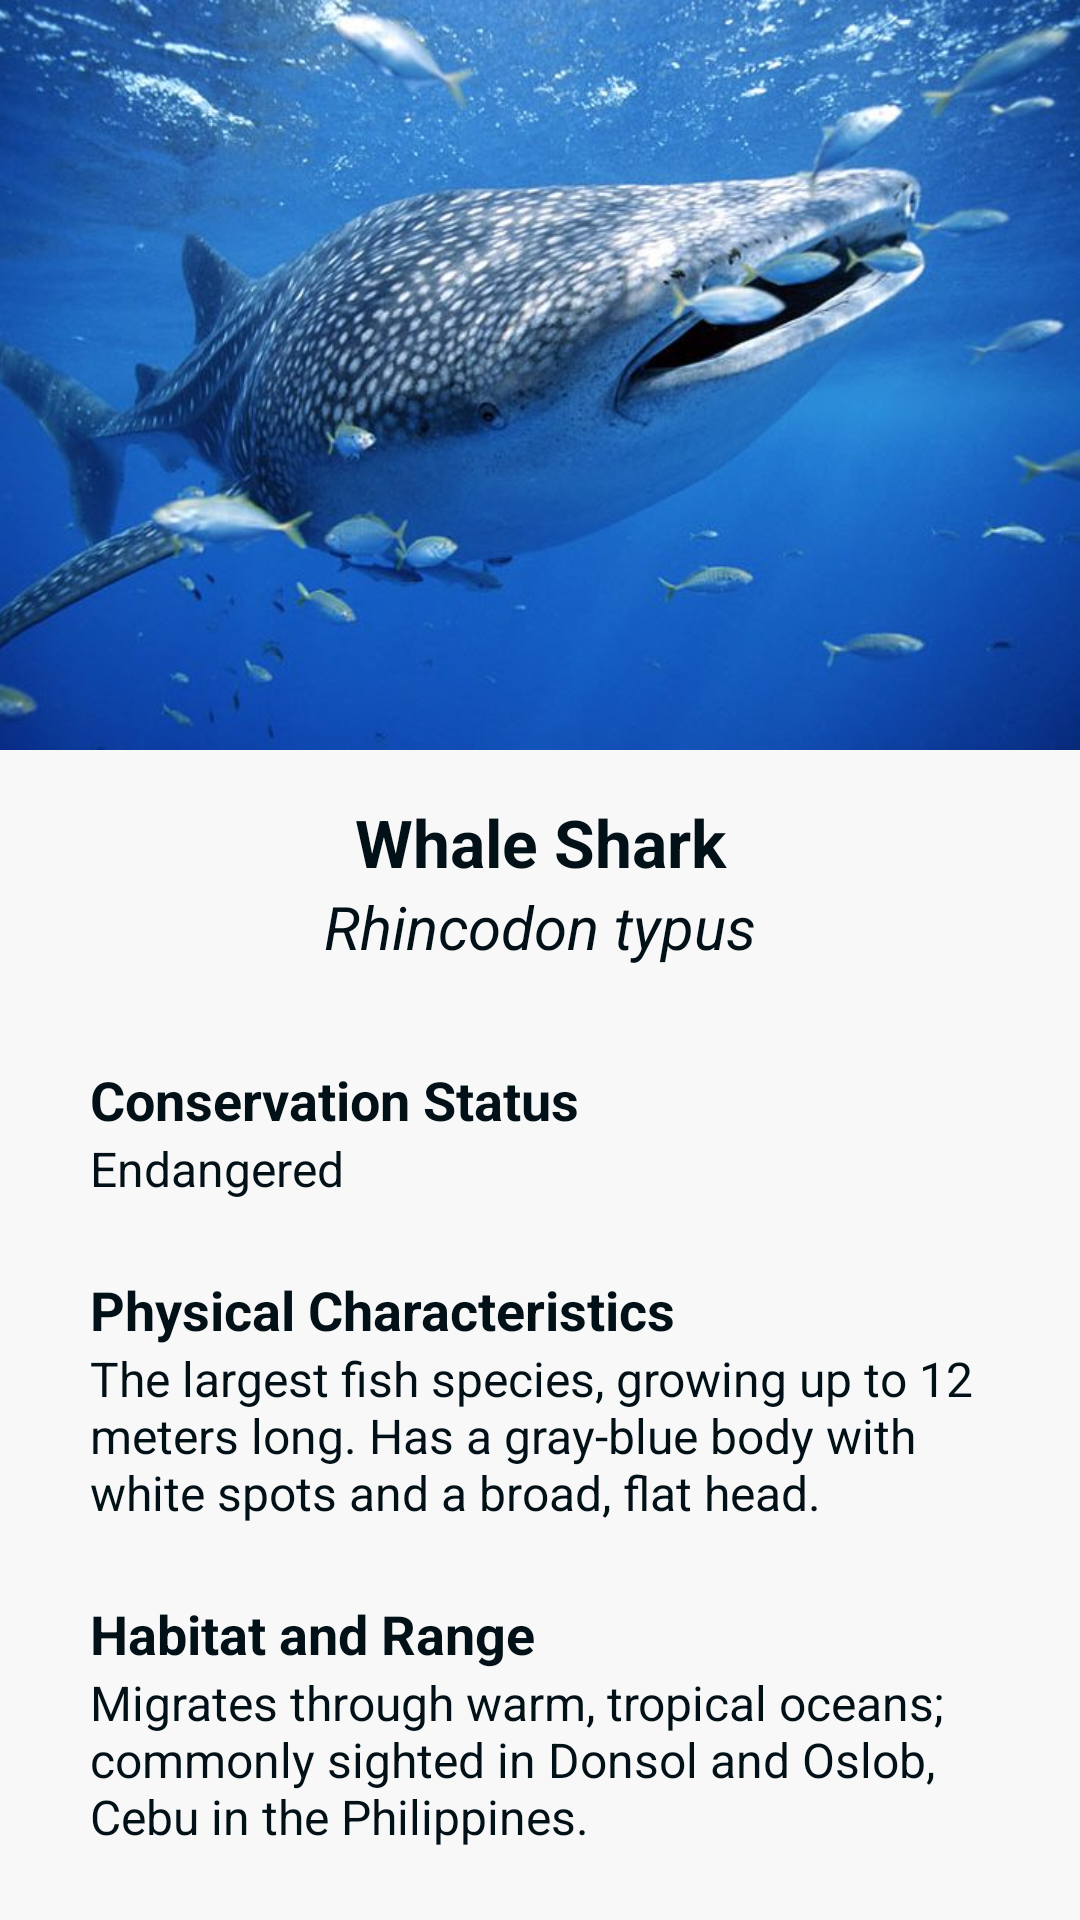

Android layout source for this screen:
<!-- AndroidManifest.xml: application theme Theme.Shellfie -->
<!-- res/layout/species_info.xml -->
<?xml version="1.0" encoding="utf-8"?>
<androidx.constraintlayout.widget.ConstraintLayout xmlns:android="http://schemas.android.com/apk/res/android"
    xmlns:app="http://schemas.android.com/apk/res-auto"
    xmlns:tools="http://schemas.android.com/tools"
    android:layout_width="match_parent"
    android:layout_height="match_parent">

    <ImageView
        android:id="@+id/imgBanner"
        android:layout_width="0dp"
        android:layout_height="250dp"
        android:scaleType="centerCrop"
        app:layout_constraintEnd_toEndOf="parent"
        app:layout_constraintHorizontal_bias="1.0"
        app:layout_constraintStart_toStartOf="parent"
        app:layout_constraintTop_toTopOf="parent"
        app:srcCompat="@drawable/c_whale_shark" />

    <androidx.constraintlayout.widget.ConstraintLayout
        android:layout_width="wrap_content"
        android:layout_height="0dp"
        android:layout_marginTop="16dp"
        android:paddingLeft="30dp"
        android:paddingRight="30dp"
        app:layout_constraintBottom_toBottomOf="parent"
        app:layout_constraintEnd_toEndOf="parent"
        app:layout_constraintStart_toStartOf="parent"
        app:layout_constraintTop_toBottomOf="@+id/imgBanner">

        <TextView
            android:id="@+id/txtConservationStatusLabel"
            style="@style/BodyBold"
            android:layout_width="0dp"
            android:layout_height="wrap_content"
            android:layout_marginTop="32dp"
            android:text="Conservation Status"
            android:textSize="18sp"
            app:layout_constraintEnd_toEndOf="parent"
            app:layout_constraintStart_toStartOf="parent"
            app:layout_constraintTop_toBottomOf="@+id/txtCatalogueScientificName" />

        <TextView
            android:id="@+id/txtConservationStatus"
            style="@style/Body"
            android:layout_width="0dp"
            android:layout_height="wrap_content"
            android:text="Endangered"
            app:layout_constraintEnd_toEndOf="parent"
            app:layout_constraintStart_toStartOf="parent"
            app:layout_constraintTop_toBottomOf="@+id/txtConservationStatusLabel" />

        <TextView
            android:id="@+id/txtAppearanceLabel"
            style="@style/BodyBold"
            android:layout_width="0dp"
            android:layout_height="wrap_content"
            android:layout_marginTop="24dp"
            android:text="Physical Characteristics"
            android:textSize="18sp"
            app:layout_constraintEnd_toEndOf="parent"
            app:layout_constraintStart_toStartOf="parent"
            app:layout_constraintTop_toBottomOf="@+id/txtConservationStatus" />

        <TextView
            android:id="@+id/txtAppearance"
            style="@style/Body"
            android:layout_width="0dp"
            android:layout_height="wrap_content"
            android:text="The largest fish species, growing up to 12 meters long. Has a gray-blue body with white spots and a broad, flat head."
            app:layout_constraintEnd_toEndOf="parent"
            app:layout_constraintStart_toStartOf="parent"
            app:layout_constraintTop_toBottomOf="@+id/txtAppearanceLabel" />

        <TextView
            android:id="@+id/txtHabitatLabel"
            style="@style/BodyBold"
            android:layout_width="0dp"
            android:layout_height="wrap_content"
            android:layout_marginTop="24dp"
            android:text="Habitat and Range"
            android:textSize="18sp"
            app:layout_constraintEnd_toEndOf="parent"
            app:layout_constraintStart_toStartOf="parent"
            app:layout_constraintTop_toBottomOf="@+id/txtAppearance" />

        <TextView
            android:id="@+id/txtHabitat"
            style="@style/Body"
            android:layout_width="wrap_content"
            android:layout_height="wrap_content"
            android:text="Migrates through warm, tropical oceans; commonly sighted in Donsol and Oslob, Cebu in the Philippines."
            app:layout_constraintEnd_toEndOf="parent"
            app:layout_constraintStart_toStartOf="parent"
            app:layout_constraintTop_toBottomOf="@+id/txtHabitatLabel" />

        <TextView
            android:id="@+id/txtCatalogueScientificName"
            style="@style/BodyItalic"
            android:layout_width="0dp"
            android:layout_height="wrap_content"
            android:text="Rhincodon typus"
            android:textAlignment="center"
            android:textSize="20sp"
            app:layout_constraintEnd_toEndOf="parent"
            app:layout_constraintStart_toStartOf="parent"
            app:layout_constraintTop_toBottomOf="@+id/txtCatalogueCommonName" />

        <TextView
            android:id="@+id/txtRoleLabel"
            style="@style/BodyBold"
            android:layout_width="0dp"
            android:layout_height="wrap_content"
            android:layout_marginTop="24dp"
            android:text="Role in the Ecosystem"
            android:textSize="18sp"
            app:layout_constraintEnd_toEndOf="parent"
            app:layout_constraintStart_toStartOf="parent"
            app:layout_constraintTop_toBottomOf="@+id/txtHabitat" />

        <TextView
            android:id="@+id/txtRole"
            style="@style/Body"
            android:layout_width="0dp"
            android:layout_height="wrap_content"
            android:text="Filter-feeder that helps regulate plankton populations and contributes to nutrient cycling in marine ecosystems."
            app:layout_constraintEnd_toEndOf="parent"
            app:layout_constraintStart_toStartOf="parent"
            app:layout_constraintTop_toBottomOf="@+id/txtRoleLabel" />

        <TextView
            android:id="@+id/txtCatalogueCommonName"
            style="@style/Header2"
            android:layout_width="0dp"
            android:layout_height="wrap_content"
            android:text="Whale Shark"
            android:textAlignment="center"
            app:layout_constraintEnd_toEndOf="parent"
            app:layout_constraintStart_toStartOf="parent"
            app:layout_constraintTop_toTopOf="parent" />

    </androidx.constraintlayout.widget.ConstraintLayout>

</androidx.constraintlayout.widget.ConstraintLayout>
<!-- resources referenced by this layout -->
<resources>
  <!-- drawable c_whale_shark: jpg bitmap (drawable, 62040 bytes) -->
  <style name="Body">
          <item name="android:fontFamily">sans-serif</item>
          <item name="android:textSize">16sp</item>
          <item name="android:textColor">?attr/colorOnPrimary</item>
      </style>
  <style name="BodyBold">
          <item name="android:fontFamily">sans-serif</item>
          <item name="android:textSize">16sp</item>
          <item name="android:textStyle">bold</item>
          <item name="android:textColor">?attr/colorOnPrimary</item>
      </style>
  <style name="BodyItalic">
          <item name="android:fontFamily">sans-serif</item>
          <item name="android:textSize">16sp</item>
          <item name="android:textStyle">italic</item>
          <item name="android:textColor">?attr/colorOnPrimary</item>
      </style>
  <style name="Header2">
          <item name="android:fontFamily">sans-serif</item>
          <item name="android:textSize">22sp</item>
          <item name="android:textStyle">bold</item>
          <item name="android:textColor">?attr/colorOnPrimary</item>
      </style>
  <style name="Theme.Shellfie" parent="Base.Theme.Shellfie" />
  <style name="Base.Theme.Shellfie" parent="Theme.Material3.DayNight.NoActionBar">
          
  
          
          <item name="colorPrimary">@color/lightbg</item>
          <item name="colorOnPrimary">@color/dark</item>
          <item name="android:colorBackground">@color/lightbg</item>
          <item name="colorOnBackground">@color/dark</item>
  
          
          <item name="colorAccent">@color/brand</item>
          <item name="colorSurface">@color/light</item>
          <item name="colorOnSurface">@color/darkbg</item>
          <item name="colorError">@color/red</item>
          <item name="colorOnError">@color/white</item>
  
          
          <item name="android:textColorSecondary">@color/darkgray</item>
  
  
          <item name="colorPrimaryVariant">@color/lightbgtransparent</item>
  
  
      </style>
  <color name="lightbg">#F8F8F8</color>
  <color name="dark">#021117</color>
  <color name="brand">#0166FF</color>
  <color name="light">#FBFDFE</color>
  <color name="darkbg">#010634</color>
  <color name="red">#B00020</color>
  <color name="white">#FFFFFF</color>
  <color name="darkgray">#727272</color>
  <color name="lightbgtransparent">#CCFFFFFF</color>
</resources>
